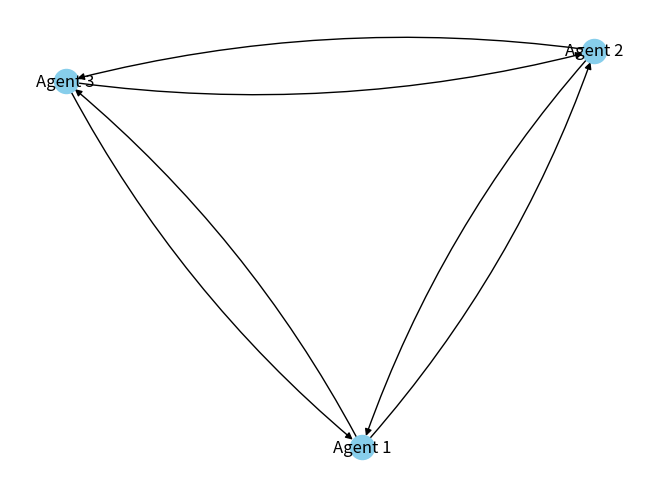
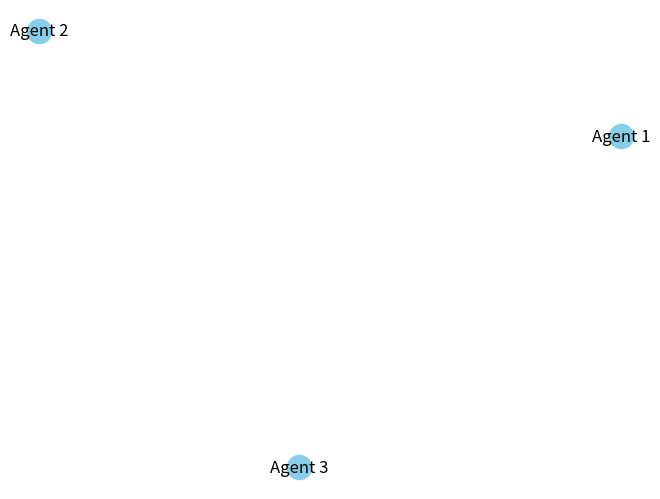
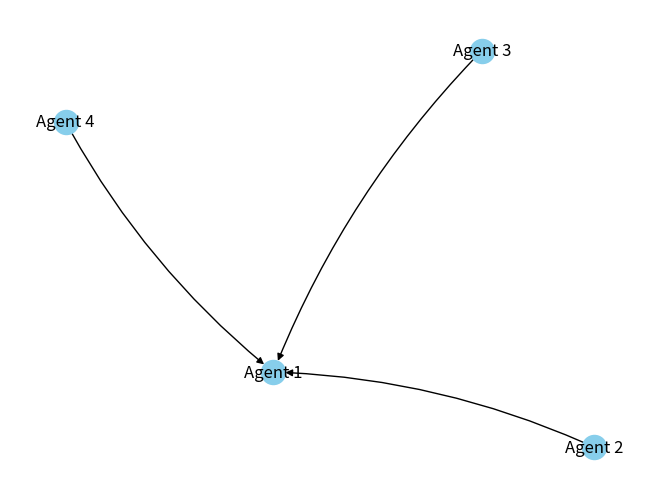

These figures' Python source, in order:
# November 2020
# by bmitay4

# Sources
# https://stackoverflow.com/questions/60397606/how-to-round-off-values-corresponding-to-edge-labels-in-a-networkx-graph
# https://www.programmersought.com/article/1688631551/
# https://matplotlib.org/2.0.1/examples/pylab_examples/annotation_demo2.html

from typing import List
import networkx as nx
import matplotlib.pyplot as plt


class Agent:
    def __init__(self, values: List):
        self.values_list = values

    def item_value(self, item_index: int) -> float:
        return self.values_list[item_index]


def get_values(agent: Agent, agent_index: int, bundles: List[List[int]]) -> float:
    items_value = 0
    for item in bundles[agent_index]:
        items_value = items_value + agent.item_value(item)
    return items_value


def envy_graph(agents: List[Agent], bundles: List[List[int]]):
    envy_free_graph = nx.DiGraph()

    for agent_index, agent in enumerate(agents):
        envy_free_graph.add_node("Agent {}".format(agent_index + 1))

    for agent_idx, agent in enumerate(agents):
        agent_values = get_values(agent, agent_idx, bundles)
        for bundle_idx, bundle in enumerate(bundles):
            agent_other_values = 0
            for item in bundle:
                agent_other_values = agent_other_values + agent.item_value(item)
            if agent_other_values > agent_values:
                envy_free_graph.add_edge("Agent {}".format(agent_idx + 1), "Agent {}".format(bundle_idx + 1))

    pos = nx.spring_layout(envy_free_graph)
    nx.draw(envy_free_graph, pos, node_color='skyblue', with_labels=True, connectionstyle='arc3, rad = 0.1')
    plt.show()


if __name__ == '__main__':
    # Everyone is jealous of the other, an example from the lecture
    agents_list = [Agent([1, 3, 2]), Agent([2, 1, 3]), Agent([3, 2, 1])]
    bundles_list = [[0], [1], [2]]

    envy_graph(agents_list, bundles_list)

    # Everyone has the same preferences, no one is jealous of another
    agents_list_1 = [Agent([5, 5, 5]), Agent([5, 5, 5]), Agent([5, 5, 5])]
    bundles_list_1 = [[0], [1], [2]]

    envy_graph(agents_list_1, bundles_list_1)

    # Three jealous of the first player
    agents_list_2 = [Agent([1, 5, 0]), Agent([0, 4, 0]), Agent([0, 4, 0]), Agent([0, 4, 0])]
    bundles_list_2 = [[0, 1], [2], [2], [2]]

    envy_graph(agents_list_2, bundles_list_2)
